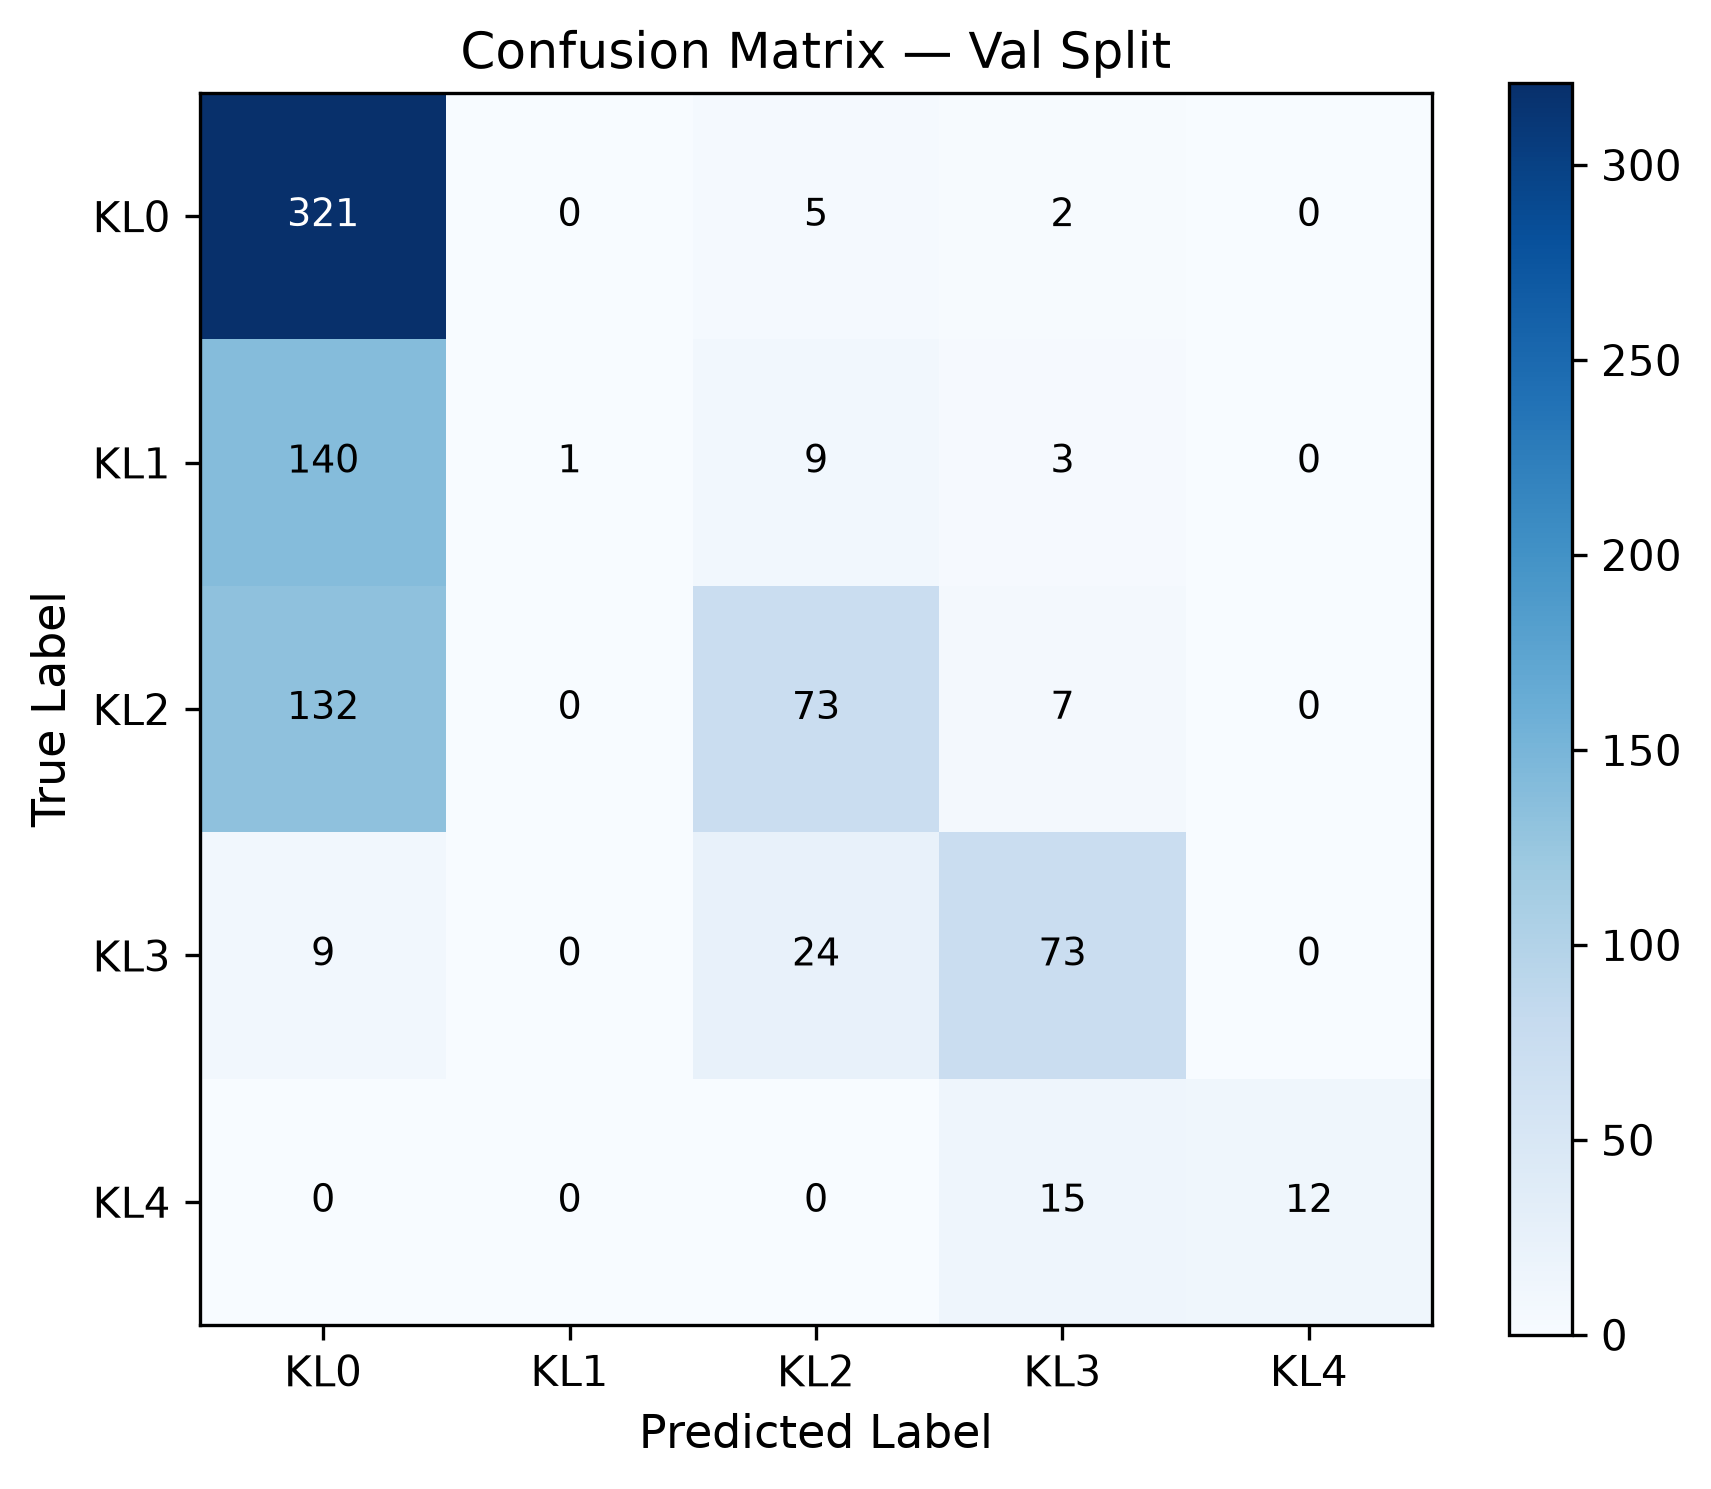

The table this chart was drawn from, first rows:
true\pred, KL0, KL1, KL2, KL3, KL4
KL0, 321, 0, 5, 2, 0
KL1, 140, 1, 9, 3, 0
KL2, 132, 0, 73, 7, 0
KL3, 9, 0, 24, 73, 0
KL4, 0, 0, 0, 15, 12
